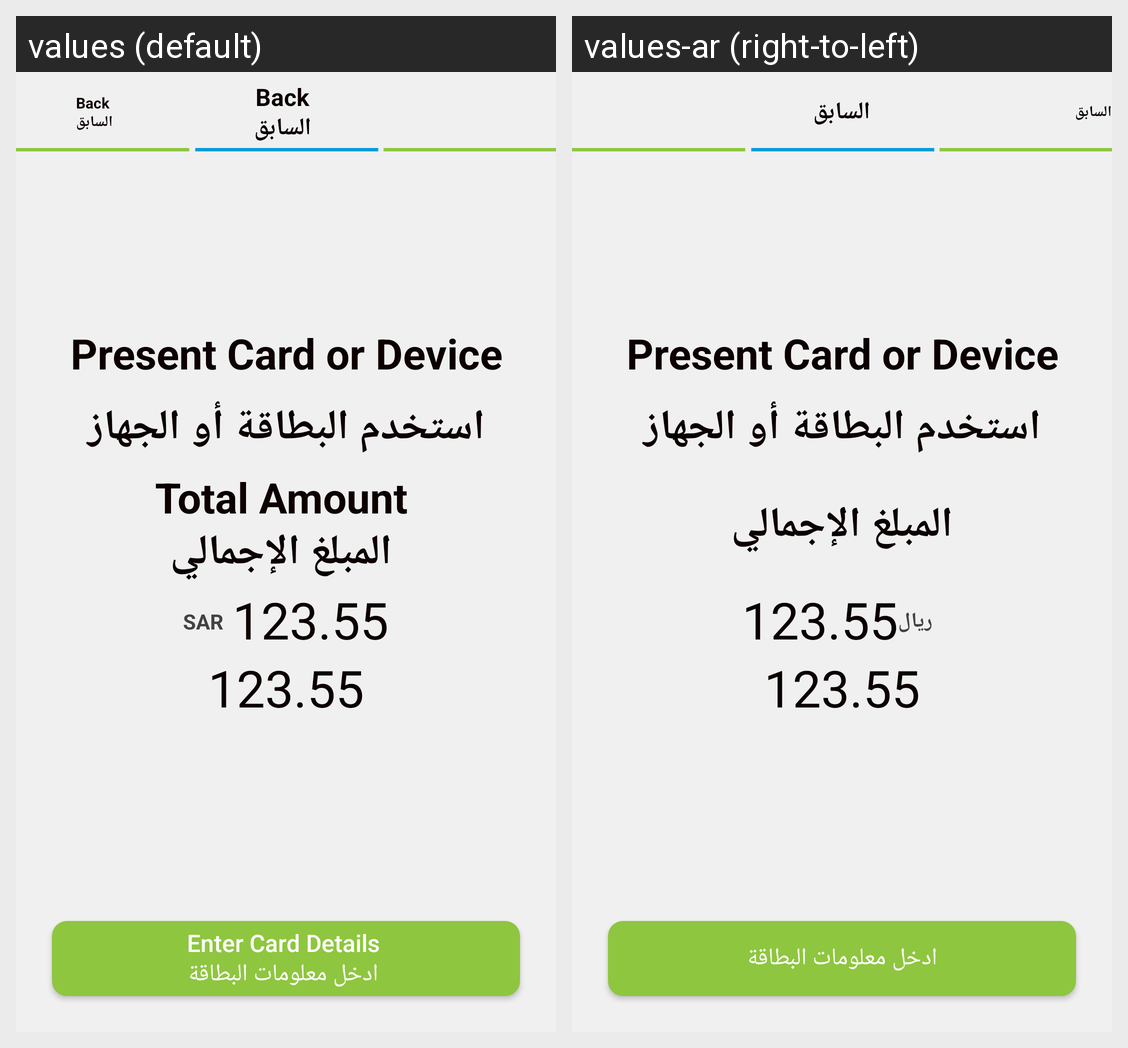

Locale-by-locale string values for the Android screen shown in this grid:
Android screen res/layout/activity_print.xml rendered under 2 locales, left to right: values (default), values-ar (right-to-left). Device: Nexus 5 (rendered at 1080×1920; each locale shown at half size, 540×960, under a caption strip naming it); theme MyMaterialTheme.
Strings drawn on this screen, with the default value and each locale's value (text and hints the layout hard-codes, and strings that could not be matched under every locale, appear in the picture but are not listed):

back
  values: Back 
       السابق
  values-ar: السابق

total_amt
  values: Total Amount 
       المبلغ الإجمالي
  values-ar: المبلغ الإجمالي

sar
  values: SAR
  values-ar: ريال

enter_card_details
  values: Enter Card Details 
       ادخل معلومات البطاقة
  values-ar: ادخل معلومات البطاقة
